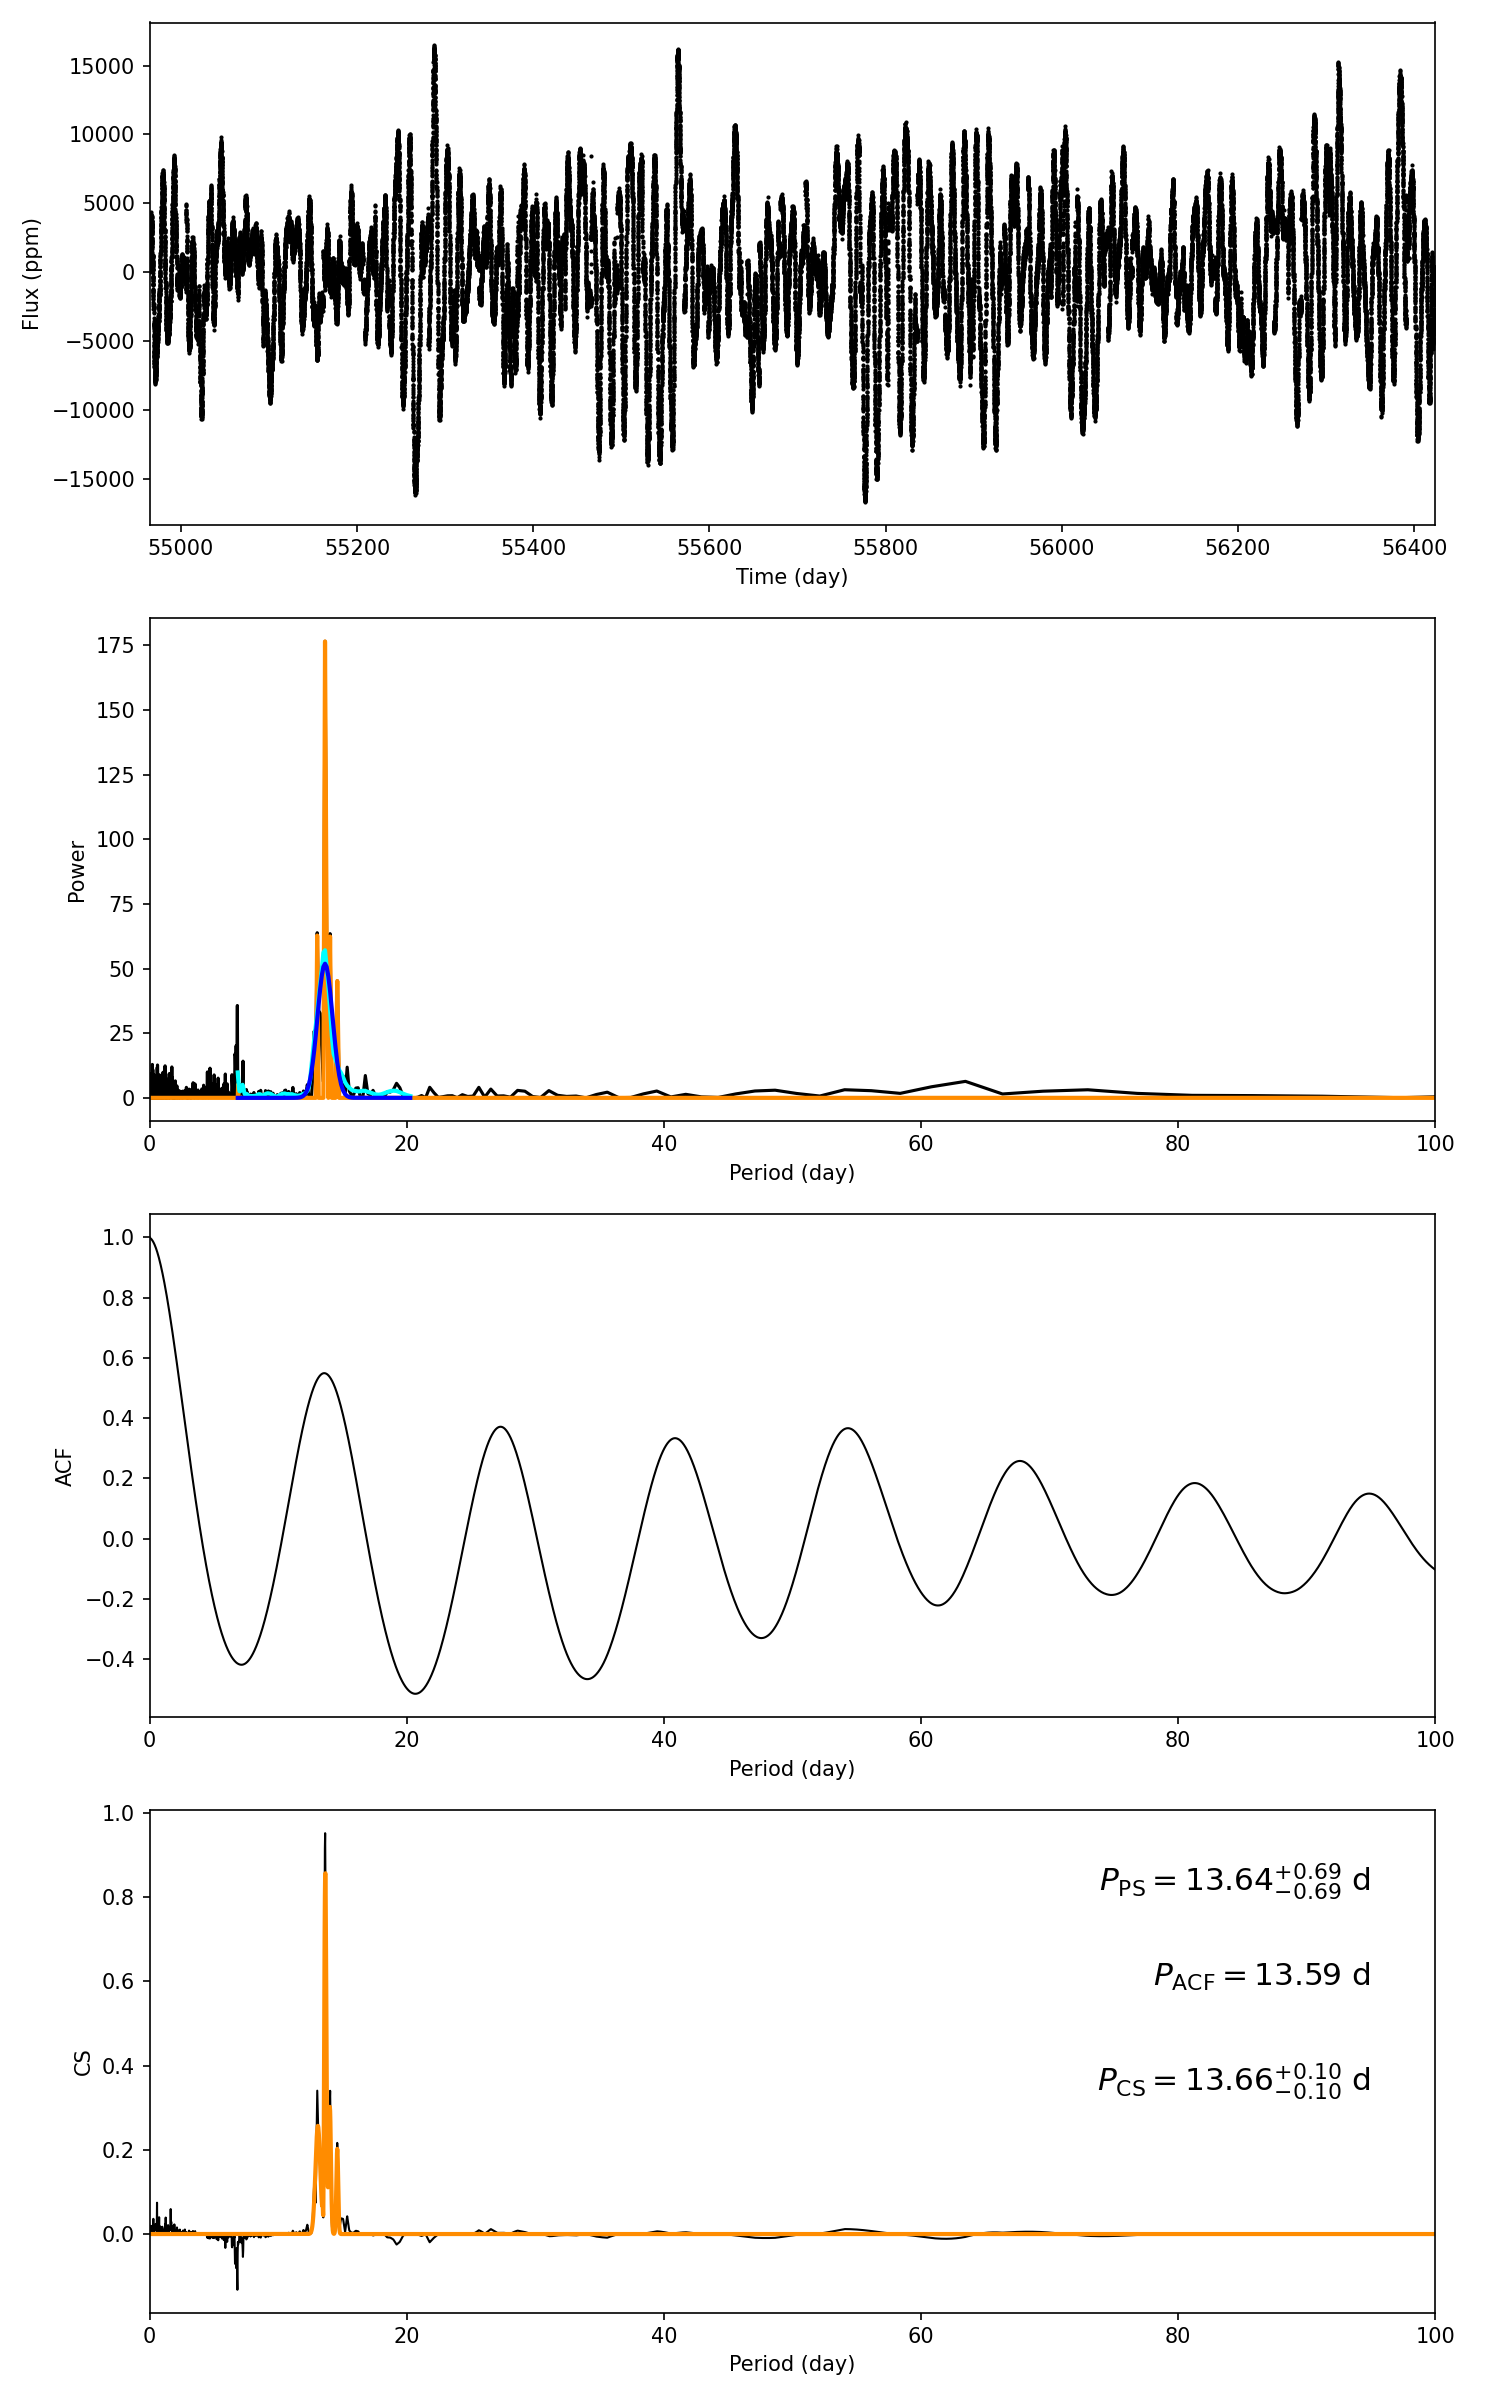

Source data for this figure (header and first rows):
target_id, prot_ps, prot_acf, prot_cs, e_prot_ps, E_prot_ps, e_prot_acf, E_prot_acf, e_prot_cs, E_prot_cs, sph_ps, sph_acf, sph_cs, e_sph_ps, e_sph_acf, e_sph_cs, h_ps, fa_prob_ps, hacf, gacf, hcs
7943763, 13.64, 13.59, 13.66, 0.6874, 0.6874, -1.0, -1.0, 0.09934, 0.09934, 4776, 4780, 4752, 1449, 1447, 1475, 176.6, 2.0616053879352653e-77, 0.999, 0.5387, 0.9516
